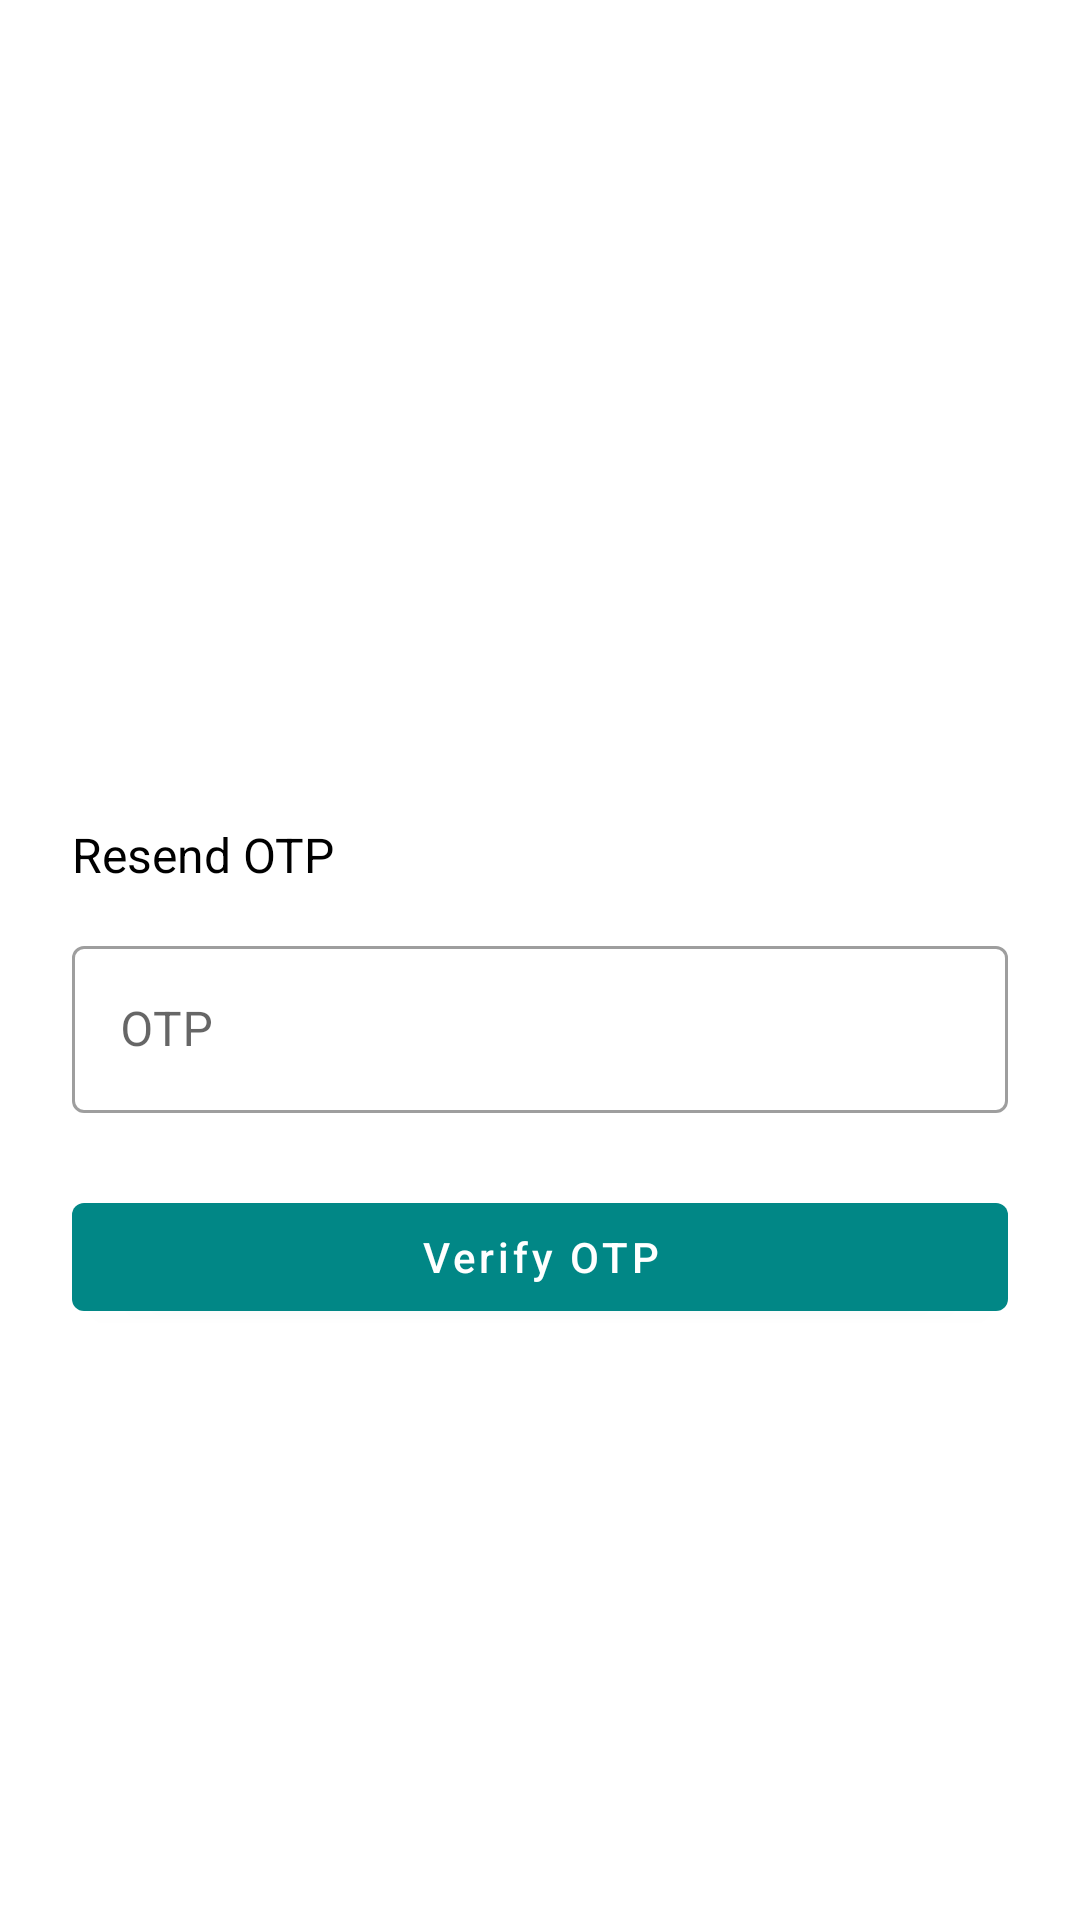

Produce the Android XML layout that renders to this screen, including the resource entries it uses.
<!-- AndroidManifest.xml: application theme Theme.DemoECommerce -->
<!-- res/layout/activity_otpactivity.xml -->
<?xml version="1.0" encoding="utf-8"?>
<androidx.constraintlayout.widget.ConstraintLayout xmlns:android="http://schemas.android.com/apk/res/android"
    xmlns:app="http://schemas.android.com/apk/res-auto"
    xmlns:tools="http://schemas.android.com/tools"
    android:layout_width="match_parent"
    android:layout_height="match_parent"
    tools:context=".activity.LoginActivity">

    <ImageView
        android:id="@+id/imageView5"
        android:layout_width="250dp"
        android:layout_height="250dp"
        android:layout_marginTop="24dp"
        app:layout_constraintEnd_toEndOf="parent"
        app:layout_constraintStart_toStartOf="parent"
        app:layout_constraintTop_toTopOf="parent"
        app:srcCompat="@drawable/two_factor_authentication" />

    <com.google.android.material.textfield.TextInputLayout
        android:id="@+id/textInputLayout"
        android:layout_width="0dp"
        android:layout_height="wrap_content"
        android:layout_marginStart="24dp"
        style="@style/Widget.MaterialComponents.TextInputLayout.OutlinedBox"
        android:layout_marginTop="36dp"
        android:layout_marginEnd="24dp"
        app:layout_constraintEnd_toEndOf="parent"
        app:layout_constraintStart_toStartOf="parent"
        app:layout_constraintTop_toBottomOf="@+id/imageView5">

        <com.google.android.material.textfield.TextInputEditText
            android:id="@+id/userOTPInput"
            android:layout_width="match_parent"
            android:layout_height="wrap_content"
            android:hint="@string/otp" />
    </com.google.android.material.textfield.TextInputLayout>

    <com.google.android.material.button.MaterialButton
        android:id="@+id/verifyOtpBtn"
        android:layout_width="0dp"
        android:layout_height="wrap_content"
        android:layout_marginStart="24dp"
        android:layout_marginTop="24dp"
        android:layout_marginEnd="24dp"
        android:text="@string/verify_otp"
        android:textAllCaps="false"
        app:layout_constraintEnd_toEndOf="parent"
        app:layout_constraintStart_toStartOf="parent"
        app:layout_constraintTop_toBottomOf="@+id/textInputLayout" />

    <TextView
        android:id="@+id/resendOTPText"
        android:layout_width="wrap_content"
        android:layout_height="wrap_content"
        app:layout_constraintTop_toBottomOf="@id/imageView5"
        app:layout_constraintStart_toStartOf="parent"
        android:text="Resend OTP"
        android:textSize="16sp"
        android:textColor="@color/black"
        android:layout_marginStart="24dp"/>
</androidx.constraintlayout.widget.ConstraintLayout>
<!-- resources referenced by this layout -->
<resources>
  <color name="black">#FF000000</color>
  <string name="otp">OTP</string>
  <string name="verify_otp">Verify OTP</string>
  <style name="Theme.DemoECommerce" parent="Theme.MaterialComponents.DayNight.DarkActionBar">
          
          <item name="colorPrimary">@color/colorPrimary</item>
          <item name="colorPrimaryVariant">@color/purple_700</item>
          <item name="colorOnPrimary">@color/white</item>
          
          <item name="colorSecondary">@color/teal_200</item>
          <item name="colorSecondaryVariant">@color/teal_700</item>
          <item name="colorOnSecondary">@color/black</item>
          
          <item name="android:statusBarColor">?attr/colorPrimaryVariant</item>
          
      </style>
  <color name="colorPrimary">#FF018786</color>
  <color name="purple_700">#FF3700B3</color>
  <color name="white">#FFFFFFFF</color>
  <color name="teal_200">#FF03DAC5</color>
  <color name="teal_700">#FF018786</color>
</resources>
